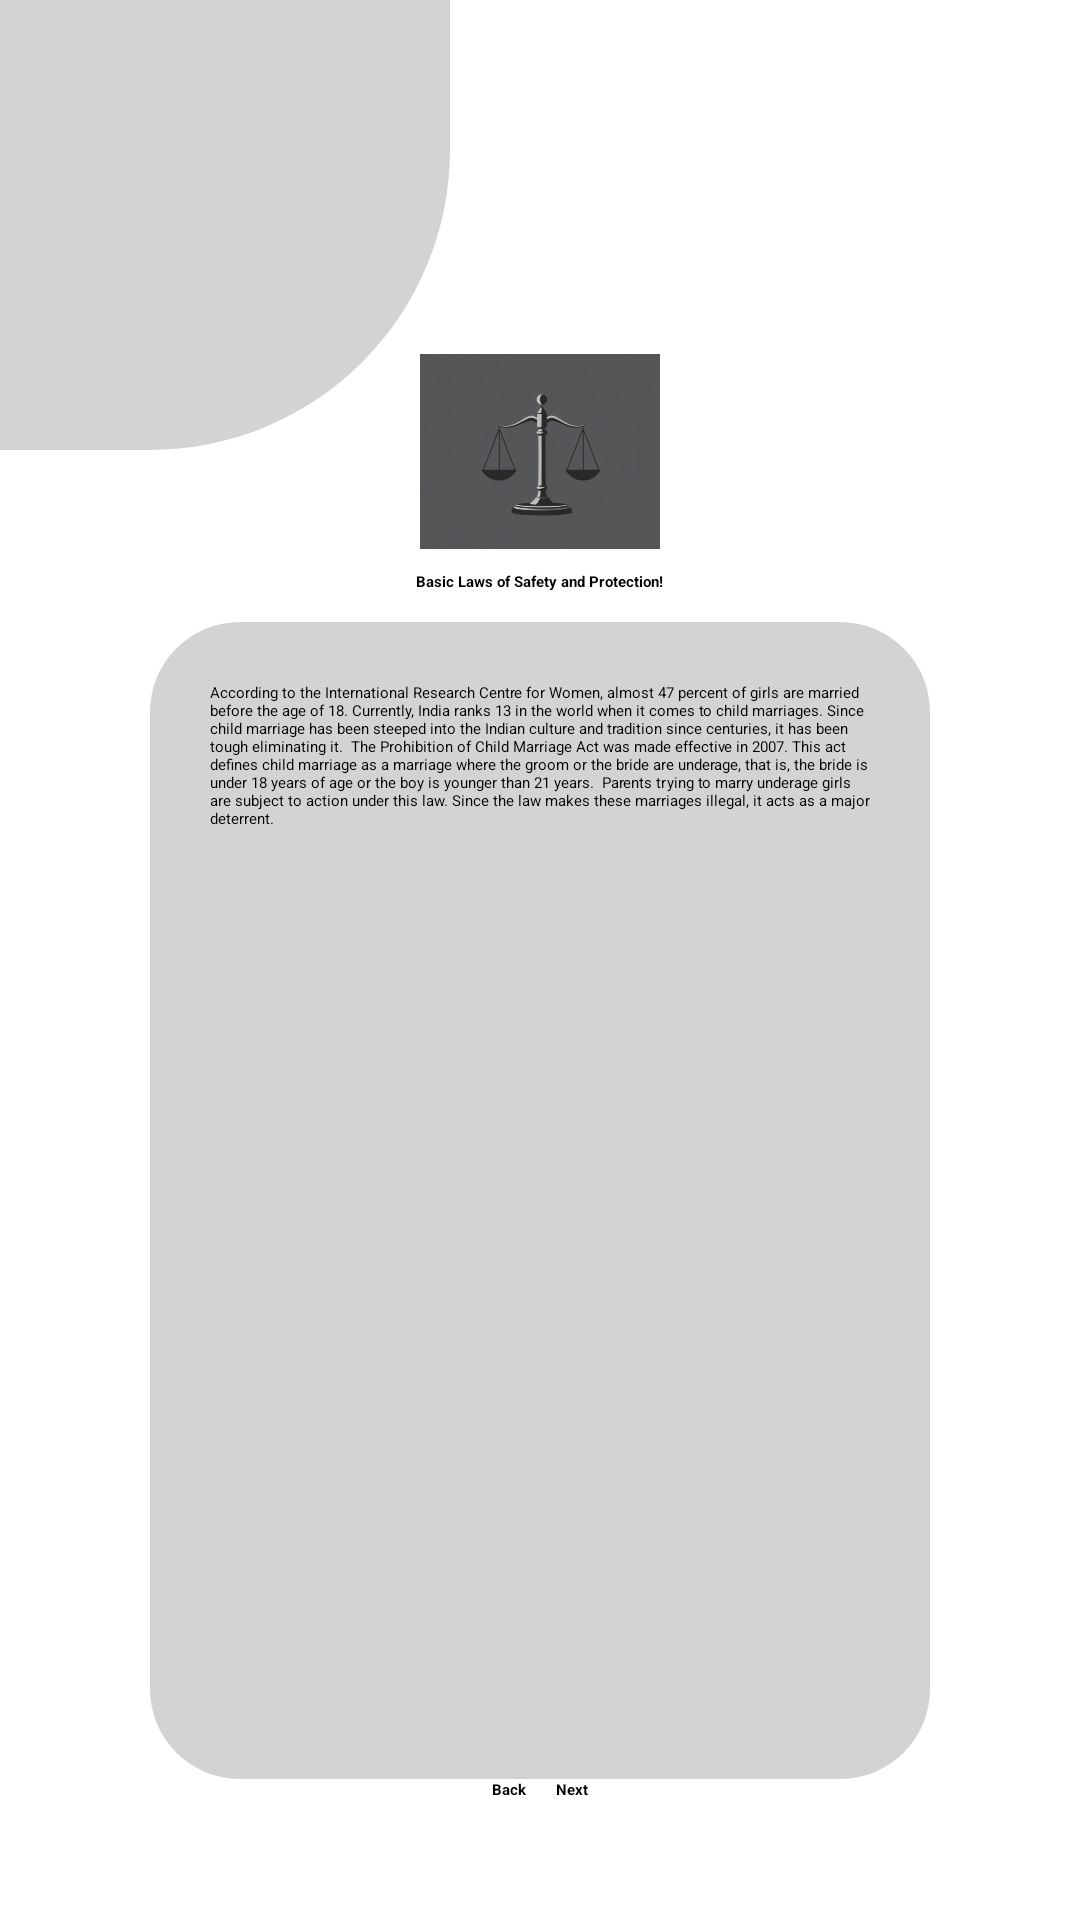

Reconstruct the res/layout file that produces this screen, plus the resources it refers to.
<!-- AndroidManifest.xml: application theme Theme.SparkWomen -->
<!-- res/layout/activity_law_displayer.xml -->
<?xml version="1.0" encoding="utf-8"?>
<RelativeLayout xmlns:android="http://schemas.android.com/apk/res/android"
    xmlns:app="http://schemas.android.com/apk/res-auto"
    xmlns:tools="http://schemas.android.com/tools"
    android:layout_width="match_parent"
    android:layout_height="match_parent"
    tools:context=".LawDisplayerActivity">


    <View
        android:layout_width="30dp"
        android:layout_height="30dp"
        android:layout_alignParentStart="true"
        android:layout_margin="20dp"
        android:background="@drawable/ic_baseline_close_24"
        android:id="@+id/closeBtn"/>


    <View
        android:id="@+id/topleftoval"
        android:layout_width="150dp"
        android:layout_height="150dp"
        android:background="@drawable/top_left_corner_oval"
        app:layout_constraintTop_toTopOf="parent"
        app:layout_constraintStart_toStartOf="parent" />


    <ImageView
        android:layout_width="80dp"
        android:layout_height="80dp"
        android:src="@drawable/laws"
        android:layout_below="@id/topleftoval"
        android:layout_centerHorizontal="true"
        app:layout_constraintTop_toBottomOf="@id/topleftoval"
        android:layout_marginTop="-40dp"
        android:id="@+id/imgLaw"
        app:layout_constraintStart_toStartOf="parent"
        app:layout_constraintEnd_toEndOf="parent"/>

    <TextView
        android:layout_width="wrap_content"
        android:layout_height="wrap_content"
        android:text="Basic Laws of Safety and Protection!"
        app:layout_constraintTop_toBottomOf="@id/imgLaw"
        android:gravity="center"
        app:layout_constraintEnd_toEndOf="parent"
        app:layout_constraintStart_toStartOf="parent"
        android:layout_marginHorizontal="50dp"
        android:layout_centerHorizontal="true"
        android:layout_below="@id/imgLaw"
        android:textStyle="bold"
        android:id="@+id/lawString"
        />




    <TextView
        android:layout_width="match_parent"
        android:layout_height="wrap_content"
        app:layout_constraintBottom_toTopOf="@+id/lastLinear"
        app:layout_constraintTop_toBottomOf="@id/lawString"
        android:id="@+id/bigLaws"
        android:padding="20dp"
        android:background="@drawable/purple_background"
        android:layout_below="@id/lawString"
        android:text="According to the International Research Centre for Women, almost 47 percent of girls are married before the age of 18. Currently, India ranks 13 in the world when it comes to child marriages. Since child marriage has been steeped into the Indian culture and tradition since centuries, it has been tough eliminating it.

The Prohibition of Child Marriage Act was made effective in 2007. This act defines child marriage as a marriage where the groom or the bride are underage, that is, the bride is under 18 years of age or the boy is younger than 21 years.

Parents trying to marry underage girls are subject to action under this law. Since the law makes these marriages illegal, it acts as a major deterrent."
        android:layout_marginTop="10dp"
        android:layout_above="@id/lastLinear"
        android:layout_marginHorizontal="50dp"/>

    <LinearLayout
        android:layout_width="wrap_content"
        android:layout_height="wrap_content"
        android:id="@+id/lastLinear"
        android:layout_alignParentBottom="true"
        android:layout_centerHorizontal="true"
        app:layout_constraintBottom_toBottomOf="parent"
        android:layout_marginBottom="40dp"
        android:orientation="horizontal">


        <Button
            android:layout_width="wrap_content"
            android:layout_height="wrap_content"
            android:text="Back"
            app:layout_constraintEnd_toEndOf="parent"
            app:layout_constraintStart_toStartOf="parent"
            android:id="@+id/backBtn"
            android:textStyle="bold"
            />

        <Button
            android:layout_marginStart="10dp"
            android:layout_width="wrap_content"
            android:layout_height="wrap_content"
            android:text="Next"
            app:layout_constraintEnd_toEndOf="parent"
            app:layout_constraintStart_toStartOf="parent"
            android:id="@+id/nextBtn"
            android:textStyle="bold"
            />

    </LinearLayout>





</RelativeLayout>
<!-- resources referenced by this layout -->
<resources>
  <!-- drawable laws: jpg bitmap (drawable, 22947 bytes) -->
  <!-- drawable purple_background (drawable) -->
  <?xml version="1.0" encoding="utf-8"?>
  <shape android:shape="rectangle" xmlns:android="http://schemas.android.com/apk/res/android">
  
      <corners android:radius="30dp"/>
      <solid android:color="@color/black_200"/>
  
  </shape>
  <!-- drawable top_left_corner_oval (drawable) -->
  <?xml version="1.0" encoding="utf-8"?>
  <shape android:shape="rectangle" xmlns:android="http://schemas.android.com/apk/res/android"
      >
  
  
      <solid android:color="#d3d3d3"/>
      <corners android:bottomRightRadius="300px" />
  
  
  
  </shape>
  <style name="Theme.SparkWomen" parent="Theme.MaterialComponents.Light.NoActionBar">
          
          <item name="colorPrimary">@color/red_500</item>
          <item name="colorPrimaryVariant">@color/purple_700</item>
          <item name="colorOnPrimary">@color/grey</item>
          
          <item name="colorSecondary">@color/teal_200</item>
          <item name="colorSecondaryVariant">@color/teal_700</item>
          <item name="colorOnSecondary">@color/black</item>
          
          <item name="android:statusBarColor" tools:targetApi="l">?attr/colorPrimaryVariant</item>
          
      </style>
  <color name="black_200">#d3d3d3</color>
  <color name="red_500">#d3d3d3 </color>
  <color name="purple_700">#f5f5dc</color>
  <color name="grey">#778899</color>
  <color name="teal_200">#FF03DAC5</color>
  <color name="teal_700">#FF018786</color>
  <color name="black">#FF000000</color>
</resources>
